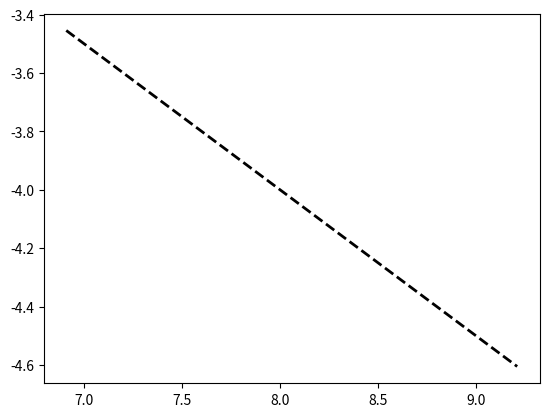

Write Python code to recreate this figure.
import numpy as np
import pandas as pd
import matplotlib.pyplot as plt
   
# Add a reference line for convergence rate (-1/2 slope)
x_ref = np.logspace(np.log10(1000), np.log10(10000), num=50)
y_ref = np.log(1 / np.sqrt(x_ref))
x_ref = np.log(x_ref)
print(x_ref)
print(y_ref)
plt.plot(x_ref, y_ref, 'k--', linewidth=2, label='Convergence Rate (slope = -1/2)')
plt.savefig("log" +  ".pdf", format='pdf', bbox_inches='tight')
exit()